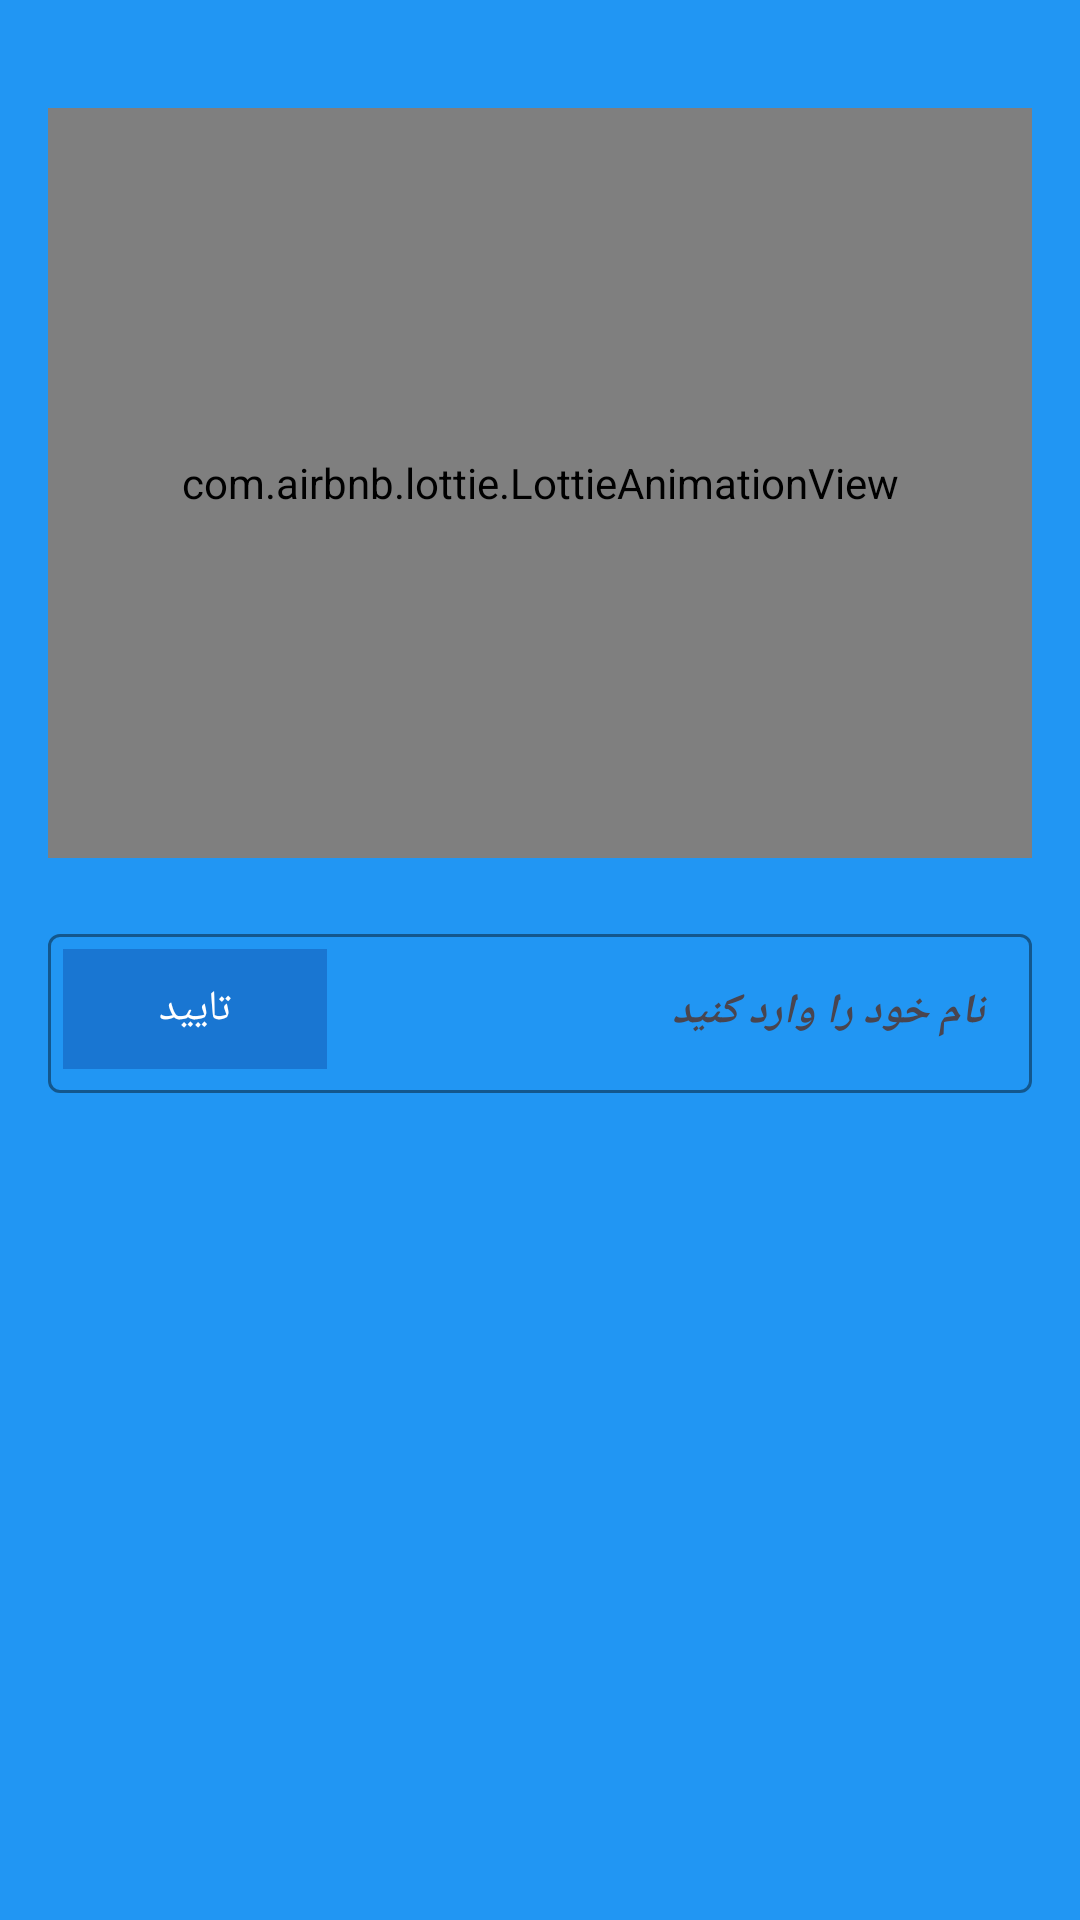

Android layout source for this screen:
<!-- AndroidManifest.xml: application theme Theme.ToDay -->
<!-- res/layout/activity_main.xml -->
<RelativeLayout xmlns:android="http://schemas.android.com/apk/res/android"
    xmlns:app="http://schemas.android.com/apk/res-auto"
    xmlns:tools="http://schemas.android.com/tools"
    android:layout_width="match_parent"
    android:layout_height="match_parent"
    android:background="@color/blue_B"
    android:padding="16dp">

    <androidx.appcompat.widget.Toolbar
        android:id="@+id/toolbar"
        android:layout_width="match_parent"
        android:layout_height="?attr/actionBarSize"
        android:background="@color/blue_B"
        android:popupTheme="@style/ThemeOverlay.AppCompat.Light"
        android:theme="@style/ThemeOverlay.AppCompat.Dark.ActionBar" />

    <com.airbnb.lottie.LottieAnimationView
        android:id="@+id/lottieAnimationView"
        android:layout_width="match_parent"
        android:layout_height="250dp"
        android:layout_centerHorizontal="true"
        android:layout_marginTop="20dp"
        app:lottie_autoPlay="true"
        app:lottie_loop="true"
        app:lottie_rawRes="@raw/animation" />


    <com.google.android.material.textfield.TextInputLayout
        android:id="@+id/textInputLayout"
        style="@style/CardView"
        android:layout_width="match_parent"
        android:layout_height="wrap_content"
        android:layout_below="@+id/lottieAnimationView"
        android:layout_marginTop="20dp"
        android:layout_marginBottom="20dp"
        app:boxStrokeColor="@color/white"
        app:hintTextColor="@color/white">

        <com.google.android.material.textfield.TextInputEditText
            android:id="@+id/editTextUsername"
            style="@style/Base.CardView"
            android:layout_width="match_parent"
            android:layout_height="wrap_content"
            android:hint="نام خود را وارد کنید"
            android:maxLength="10"
            android:textColor="@color/white"
            android:textColorHint="@color/white"
            android:textStyle="bold|italic" />

    </com.google.android.material.textfield.TextInputLayout>

    <com.google.android.material.button.MaterialButton
        android:id="@+id/buttonSubmit"
        android:layout_width="wrap_content"
        android:layout_height="40dp"
        android:layout_below="@id/editTextUsername"
        android:layout_alignBottom="@+id/textInputLayout"
        android:layout_marginLeft="5dp"
        android:layout_marginTop="10dp"
        android:layout_marginBottom="8dp"
        android:background="@color/blue_F"
        android:text="تایید"
        android:textColor="@color/white"
        app:backgroundTint="@null"
        tools:ignore="NotSibling,TouchTargetSizeCheck" />

    <com.google.android.material.button.MaterialButton
        android:id="@+id/buttonFingerprint"
        android:layout_width="100dp"
        android:layout_height="100dp"
        android:layout_alignParentBottom="true"
        android:layout_centerHorizontal="true"
        android:layout_marginTop="60dp"
        android:layout_marginBottom="150dp"
        android:background="@drawable/ic_fingerprint"
        android:backgroundTint="@color/white"
        android:visibility="invisible"
        app:backgroundTint="@null"
        tools:ignore="SpeakableTextPresentCheck" />


</RelativeLayout>
<!-- resources referenced by this layout -->
<resources>
  <color name="blue_B">#2196F3</color>
  <color name="blue_F">#1976D2</color>
  <color name="white">#FFFFFFFF</color>
  <!-- drawable ic_fingerprint: vector/xml drawable (drawable, 2368 chars, omitted) -->
  <style name="Theme.ToDay" parent="Base.Theme.ToDay" />
  <style name="Base.Theme.ToDay" parent="Theme.Material3.DayNight.NoActionBar">
          
          
          <item name="android:statusBarColor">@color/blue_B</item>
      </style>
</resources>
